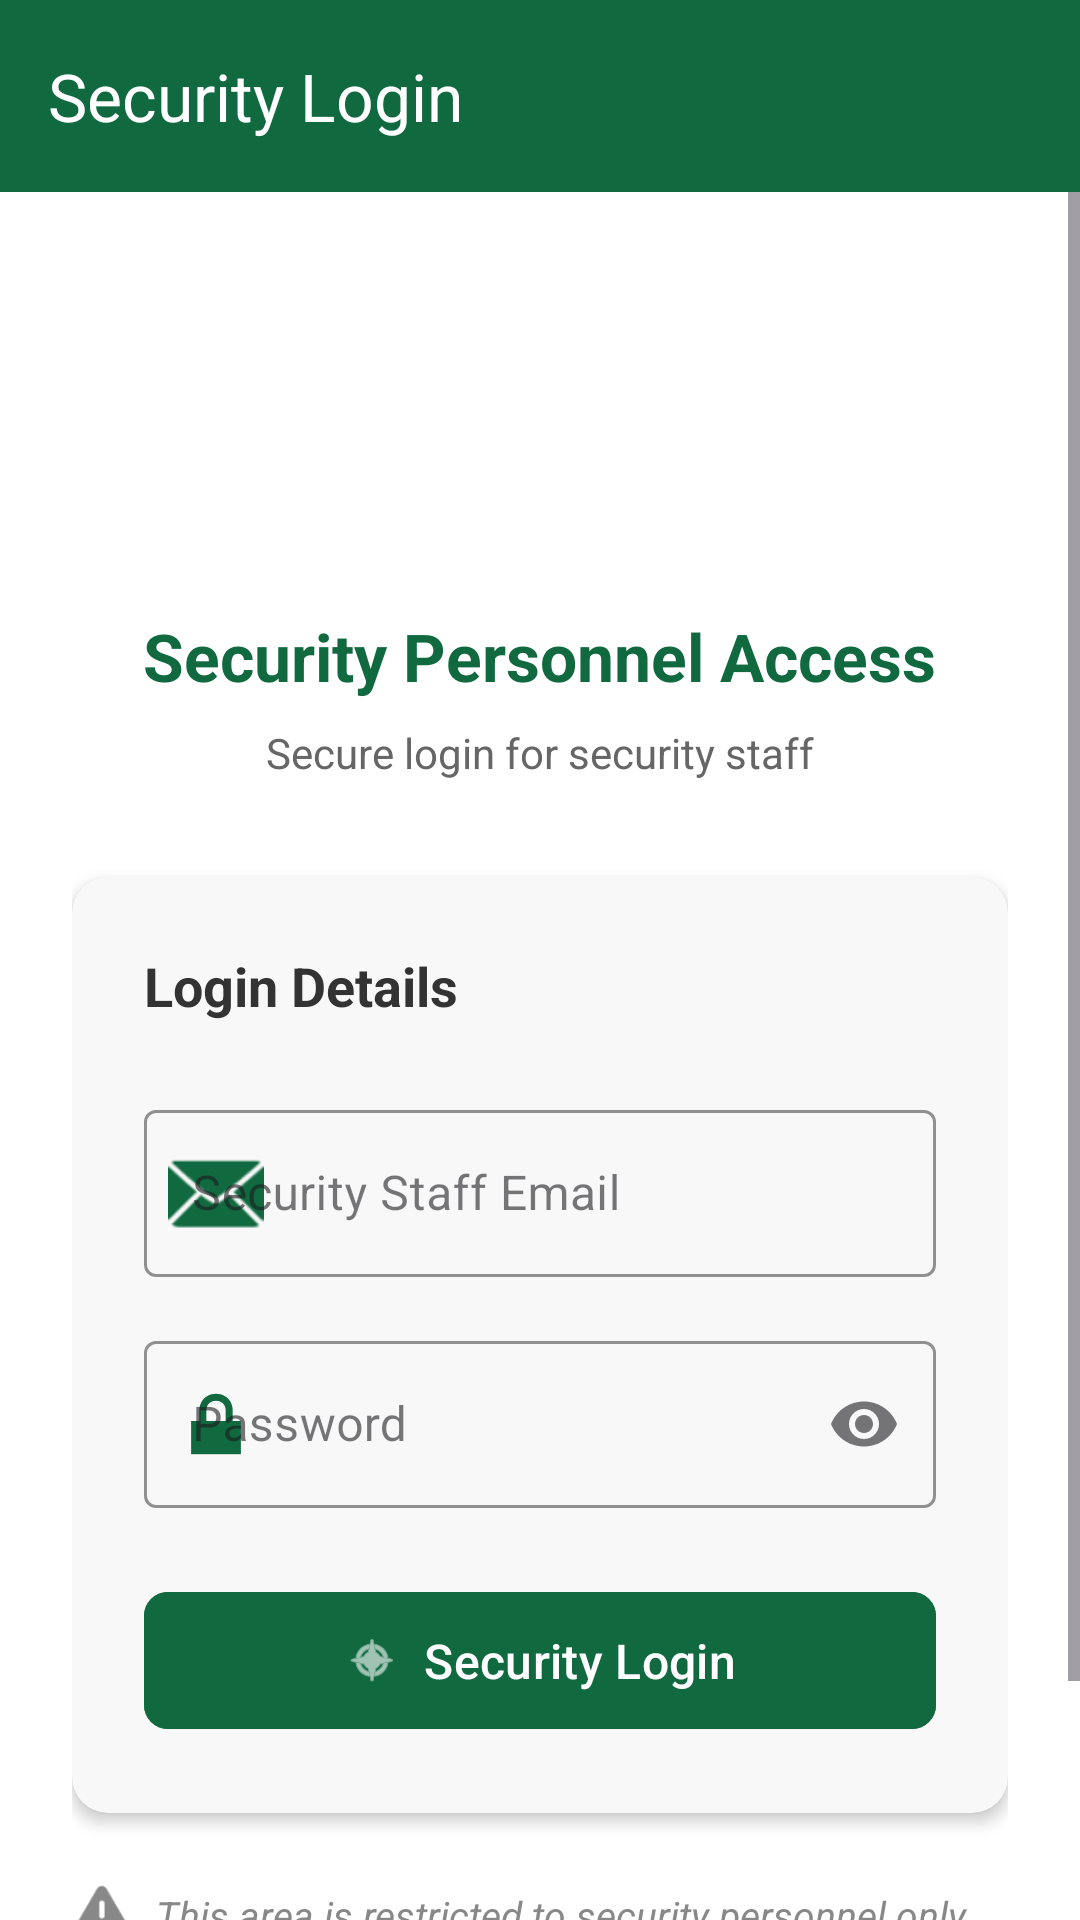

Here is an Android app screen rendered from its layout file. Give the layout XML and the strings, colors and styles it references.
<!-- AndroidManifest.xml: application theme Theme.VisitingApplication -->
<!-- res/layout/activity_watchman_login.xml -->
<?xml version="1.0" encoding="utf-8"?>
<androidx.coordinatorlayout.widget.CoordinatorLayout
    xmlns:android="http://schemas.android.com/apk/res/android"
    xmlns:app="http://schemas.android.com/apk/res-auto"
    android:id="@+id/watchman_login_coordinator"
    android:layout_width="match_parent"
    android:layout_height="match_parent"
    android:background="@color/white">

    
    <com.google.android.material.appbar.AppBarLayout
        android:layout_width="match_parent"
        android:layout_height="wrap_content"
        app:elevation="4dp">

        <androidx.appcompat.widget.Toolbar
            android:id="@+id/toolbar"
            android:layout_width="match_parent"
            android:layout_height="?attr/actionBarSize"
            android:background="#116940"
            app:title="Security Login"
            app:titleTextColor="@color/white" />
    </com.google.android.material.appbar.AppBarLayout>

    <ScrollView
        android:layout_width="match_parent"
        android:layout_height="match_parent"
        android:fillViewport="true"
        app:layout_behavior="@string/appbar_scrolling_view_behavior">

        <LinearLayout
            android:layout_width="match_parent"
            android:layout_height="wrap_content"
            android:orientation="vertical"
            android:padding="24dp"
            android:gravity="center_horizontal">

            
            <LinearLayout
                android:layout_width="match_parent"
                android:layout_height="wrap_content"
                android:orientation="vertical"
                android:gravity="center"
                android:layout_marginBottom="32dp">

                
                <ImageView
                    android:layout_width="200dp"
                    android:layout_height="100dp"
                    android:src="@drawable/vplogo"
                    android:adjustViewBounds="true"
                    android:contentDescription="Company Logo" />

                
                <TextView
                    android:layout_width="wrap_content"
                    android:layout_height="wrap_content"
                    android:text="Security Personnel Access"
                    android:textSize="22sp"
                    android:textStyle="bold"
                    android:textColor="#116940"
                    android:layout_marginTop="16dp" />

                
                <TextView
                    android:layout_width="wrap_content"
                    android:layout_height="wrap_content"
                    android:text="Secure login for security staff"
                    android:textSize="14sp"
                    android:textColor="#666666"
                    android:layout_marginTop="8dp" />
            </LinearLayout>

            
            <androidx.cardview.widget.CardView
                android:layout_width="match_parent"
                android:layout_height="wrap_content"
                app:cardCornerRadius="12dp"
                app:cardElevation="3dp"
                app:cardBackgroundColor="#F8F8F8"
                android:layout_marginBottom="24dp">

                <LinearLayout
                    android:layout_width="match_parent"
                    android:layout_height="wrap_content"
                    android:orientation="vertical"
                    android:padding="24dp">

                    
                    <TextView
                        android:layout_width="match_parent"
                        android:layout_height="wrap_content"
                        android:text="Login Details"
                        android:textSize="18sp"
                        android:textStyle="bold"
                        android:textColor="#333333"
                        android:layout_marginBottom="24dp" />

                    
                    <com.google.android.material.textfield.TextInputLayout
                        android:layout_width="match_parent"
                        android:layout_height="wrap_content"
                        android:layout_marginBottom="16dp"
                        app:boxStrokeColor="#116940"
                        app:hintTextColor="#116940"
                        app:startIconDrawable="@android:drawable/ic_dialog_email"
                        app:startIconTint="#116940"
                        style="@style/Widget.MaterialComponents.TextInputLayout.OutlinedBox">

                        <com.google.android.material.textfield.TextInputEditText
                            android:id="@+id/watchman_email"
                            android:layout_width="match_parent"
                            android:layout_height="wrap_content"
                            android:hint="Security Staff Email"
                            android:inputType="textEmailAddress"
                            android:textSize="16sp" />
                    </com.google.android.material.textfield.TextInputLayout>

                    
                    <com.google.android.material.textfield.TextInputLayout
                        android:layout_width="match_parent"
                        android:layout_height="wrap_content"
                        android:layout_marginBottom="24dp"
                        app:boxStrokeColor="#116940"
                        app:hintTextColor="#116940"
                        app:startIconDrawable="@android:drawable/ic_lock_lock"
                        app:startIconTint="#116940"
                        app:endIconMode="password_toggle"
                        style="@style/Widget.MaterialComponents.TextInputLayout.OutlinedBox">

                        <com.google.android.material.textfield.TextInputEditText
                            android:id="@+id/watchman_password"
                            android:layout_width="match_parent"
                            android:layout_height="wrap_content"
                            android:hint="Password"
                            android:inputType="textPassword"
                            android:textSize="16sp" />
                    </com.google.android.material.textfield.TextInputLayout>

                    
                    <com.google.android.material.button.MaterialButton
                        android:id="@+id/watchman_login_button"
                        android:layout_width="match_parent"
                        android:layout_height="wrap_content"
                        android:text="Security Login"
                        android:textSize="16sp"
                        android:backgroundTint="#116940"
                        app:cornerRadius="8dp"
                        android:padding="12dp"
                        android:textColor="@color/white"
                        app:icon="@android:drawable/ic_menu_compass"
                        app:iconGravity="textStart"
                        app:iconTint="@color/white" />
                </LinearLayout>
            </androidx.cardview.widget.CardView>

            
            <LinearLayout
                android:layout_width="match_parent"
                android:layout_height="wrap_content"
                android:orientation="horizontal"
                android:gravity="center_vertical"
                android:layout_marginBottom="24dp">
                
                <ImageView
                    android:layout_width="20dp"
                    android:layout_height="20dp"
                    android:src="@android:drawable/ic_dialog_alert"
                    android:tint="#888888"
                    android:layout_marginEnd="8dp" />
                    
                <TextView
                    android:layout_width="match_parent"
                    android:layout_height="wrap_content"
                    android:text="This area is restricted to security personnel only."
                    android:textSize="13sp"
                    android:textColor="#888888"
                    android:textStyle="italic" />
            </LinearLayout>

            
            <LinearLayout
                android:layout_width="wrap_content"
                android:layout_height="wrap_content"
                android:orientation="horizontal"
                android:gravity="center_vertical"
                android:background="@drawable/rounded_rectangle"
                android:paddingVertical="8dp"
                android:paddingHorizontal="16dp"
                android:clickable="true"
                android:focusable="true"
                android:foreground="?android:attr/selectableItemBackground">
                
                <ImageView
                    android:layout_width="16dp"
                    android:layout_height="16dp"
                    android:src="@android:drawable/ic_menu_revert"
                    android:tint="#4286F5"
                    android:layout_marginEnd="8dp" />

                
                <TextView
                    android:id="@+id/redirect_to_user"
                    android:layout_width="wrap_content"
                    android:layout_height="wrap_content"
                    android:text="Login as User"
                    android:textSize="15sp"
                    android:textColor="#4286F5"
                    android:textStyle="bold" />
            </LinearLayout>
        </LinearLayout>
    </ScrollView>
</androidx.coordinatorlayout.widget.CoordinatorLayout>
<!-- resources referenced by this layout -->
<resources>
  <color name="white">#FFFFFFFF</color>
  <!-- drawable rounded_rectangle (drawable) -->
  <?xml version="1.0" encoding="utf-8"?>
  <shape xmlns:android="http://schemas.android.com/apk/res/android"
      android:shape="rectangle">
      <solid android:color="#F0F7F4" />
      <corners android:radius="12dp" />
      <stroke
          android:width="1dp"
          android:color="#E0E0E0" />
  </shape>
  <style name="Theme.VisitingApplication" parent="Base.Theme.VisitingApplication" />
  <style name="Base.Theme.VisitingApplication" parent="Theme.Material3.DayNight.NoActionBar">
          
          
      </style>
</resources>
